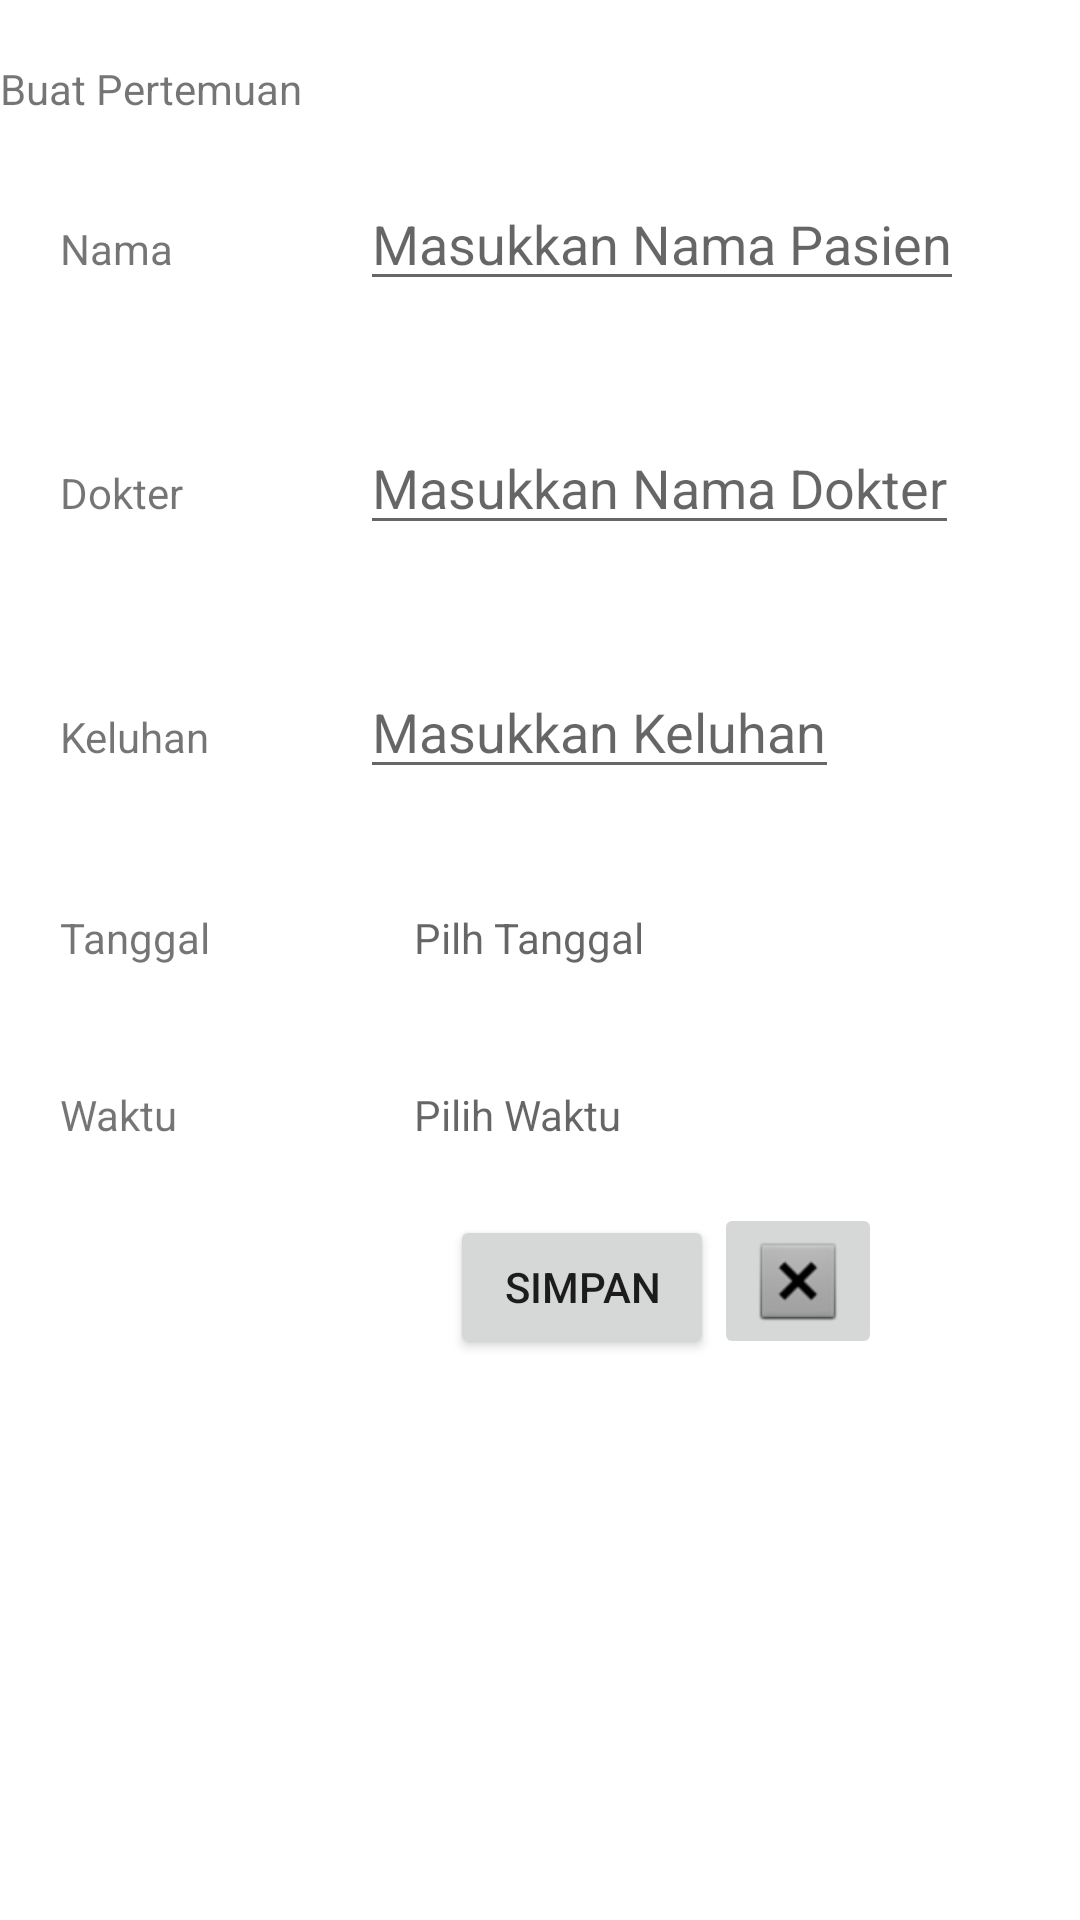

This screen was rendered from an Android layout file. Write that file and the resources it references.
<!-- AndroidManifest.xml: application theme Theme.T0319017 -->
<!-- res/layout/buatpertemuan_fragment.xml -->
<?xml version="1.0" encoding="utf-8"?>
<LinearLayout
    xmlns:android="http://schemas.android.com/apk/res/android"
    android:layout_width="match_parent"
    android:layout_height="match_parent"
    android:orientation="vertical"
    android:background="@color/white"

    >

    
    
    
    
    
    
    
    
    


    <FrameLayout
        android:layout_width="match_parent"
        android:layout_height="wrap_content"
        android:id="@+id/fragment_container">

    </FrameLayout>

    <TextView
        android:layout_marginTop="20dp"
        android:layout_width="wrap_content"
        android:layout_height="wrap_content"
        android:text="Buat Pertemuan"
        >

    </TextView>

    <LinearLayout
        android:layout_width="wrap_content"
        android:layout_height="wrap_content"
        android:orientation="horizontal"
        android:layout_margin="20dp"

        >

        <TextView
            android:layout_width="100dp"
            android:layout_height="wrap_content"
            android:text="Nama"


            >

        </TextView>

        <EditText
            android:layout_width="wrap_content"
            android:layout_height="wrap_content"
            android:hint="Masukkan Nama Pasien"
            >

        </EditText>



        <LinearLayout
            android:layout_width="wrap_content"
            android:layout_height="wrap_content"
            android:orientation="vertical"

            >

        </LinearLayout>





    </LinearLayout>

    <LinearLayout
        android:layout_width="wrap_content"
        android:layout_height="wrap_content"
        android:orientation="horizontal"
        android:layout_margin="20dp"

        >
        <TextView
            android:layout_width="100dp"
            android:layout_height="wrap_content"
            android:text="Dokter"

            >

        </TextView>

        <EditText
            android:layout_width="wrap_content"
            android:layout_height="wrap_content"
            android:hint="Masukkan Nama Dokter"
            >

        </EditText>



    </LinearLayout>

    <LinearLayout
        android:layout_width="wrap_content"
        android:layout_height="wrap_content"
        android:orientation="horizontal"
        android:layout_margin="20dp"

        >
        <TextView
            android:layout_width="100dp"
            android:layout_height="wrap_content"
            android:text="Keluhan"

            >

        </TextView>

        <EditText
            android:layout_width="wrap_content"
            android:layout_height="wrap_content"
            android:hint="Masukkan Keluhan"
            >

        </EditText>



    </LinearLayout>

    <LinearLayout
        android:layout_width="wrap_content"
        android:layout_height="wrap_content"
        android:orientation="horizontal"
        android:layout_margin="20dp"

        >
        <TextView
            android:layout_width="100dp"
            android:layout_height="wrap_content"
            android:text="Tanggal"
            android:id="@+id/tv_tanggal"

            >

        </TextView>



        <TextView
            android:layout_width="wrap_content"
            android:layout_height="wrap_content"
            android:hint="Pilh Tanggal"
            android:layout_marginLeft="18dp"
            android:id="@+id/et_tgl"

            >

        </TextView>



    </LinearLayout>

    <LinearLayout
        android:layout_width="wrap_content"
        android:layout_height="wrap_content"
        android:orientation="horizontal"
        android:layout_margin="20dp"

        >
        <TextView
            android:layout_width="100dp"
            android:layout_height="wrap_content"
            android:text="Waktu"

            >

        </TextView>

        <TextView
            android:layout_width="wrap_content"
            android:layout_height="wrap_content"
            android:layout_marginLeft="18dp"
            android:hint="Pilih Waktu"
            android:id="@+id/tvTime"
            >

        </TextView>



    </LinearLayout>

    <LinearLayout
        android:layout_width="wrap_content"
        android:layout_height="wrap_content"
        android:layout_alignParentBottom="true"
        android:orientation="horizontal">




        <Button
            android:layout_width="wrap_content"
            android:layout_height="wrap_content"
            android:layout_gravity="bottom"
            android:layout_marginLeft="150dp"
            android:text="Simpan"
            android:id="@+id/button_Simpan"

            >

        </Button>

        <ImageButton
            android:layout_width="wrap_content"
            android:layout_height="wrap_content"
            android:src="@android:drawable/btn_dialog"
            >

        </ImageButton>

    </LinearLayout>

</LinearLayout>
<!-- resources referenced by this layout -->
<resources>
  <style name="Theme.T0319017" parent="Theme.MaterialComponents.DayNight.DarkActionBar">
          
          <item name="colorPrimary">@color/purple_500</item>
          <item name="colorPrimaryVariant">@color/purple_700</item>
          <item name="colorOnPrimary">@color/white</item>
          
          <item name="colorSecondary">@color/teal_200</item>
          <item name="colorSecondaryVariant">@color/teal_700</item>
          <item name="colorOnSecondary">@color/black</item>
          
          <item name="android:statusBarColor">?attr/colorPrimaryVariant</item>
          
          <item name="windowActionBar">false</item>
          <item name="windowNoTitle">true</item>
  
      </style>
  <!-- not gathered from this repository: default colours our renderer supplied (Android Studio template values) -->
  <color name="purple_500">#FF6200EE</color>
  <color name="purple_700">#FF3700B3</color>
  <color name="teal_200">#FF03DAC5</color>
  <color name="teal_700">#FF018786</color>
  <color name="black">#FF000000</color>
  <color name="white">#FFFFFFFF</color>
</resources>
